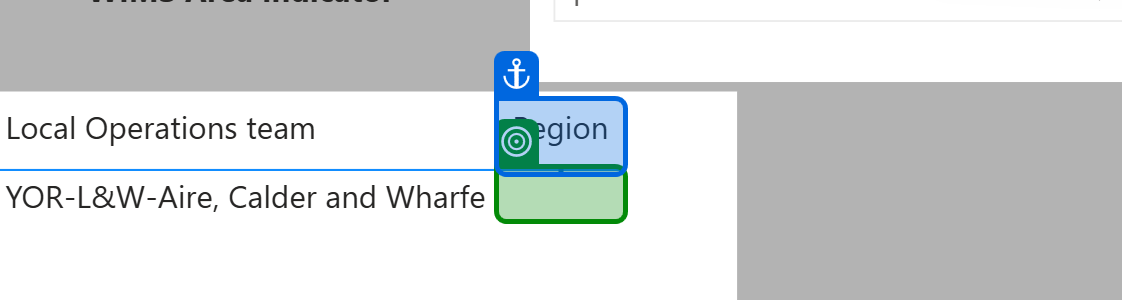
Task: Enter data into WIMS regional databases from Power BI.
Workflow: Extract Permit Info

Step 1: get-attribute of the element in window 'WIMS Area Indicator - WIMS ReKey Report v0.4 prd - Power BI' (msedge.exe)

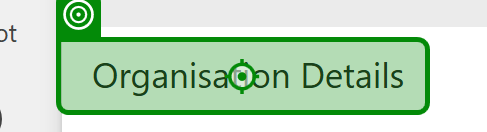
Step 2: click on the element 'Organisation Details' in window 'WIMS Area Indicator - WIMS ReKey Report v0.4 prd - Power BI' (msedge.exe)

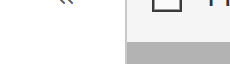
Step 3: get-text from the visual-container-repeat in window 'Organisation Details - WIMS ReKey Report v0.4 prd - Power BI' (msedge.exe)
